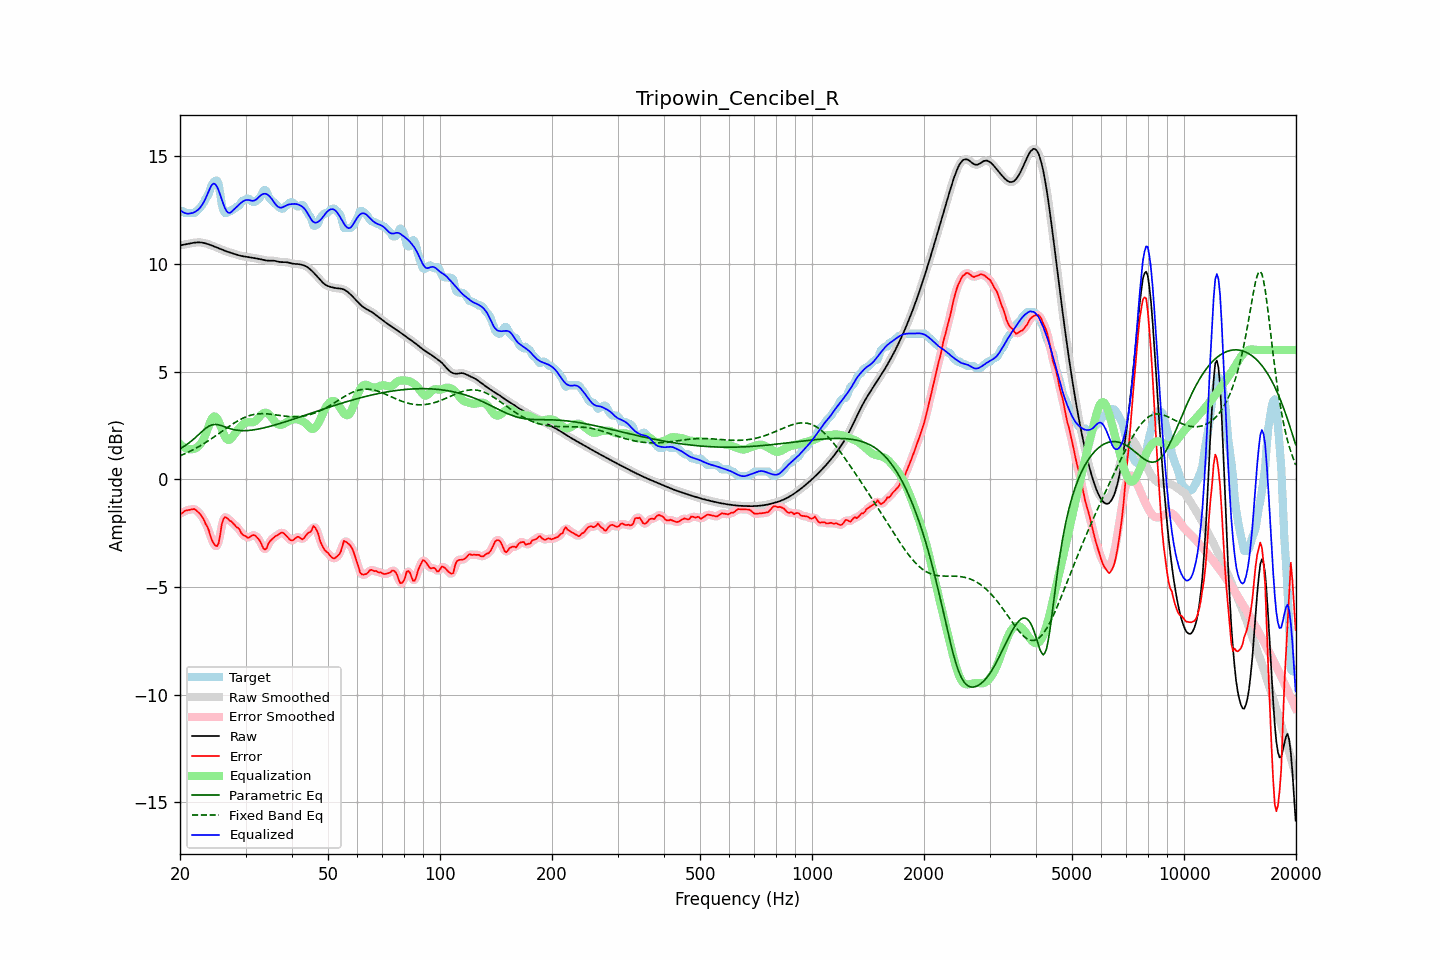

The file beside this chart, header and first rows:
frequency, raw, error, smoothed, error_smoothed, equalization, parametric_eq, fixed_band_eq, equalized_raw, equalized_smoothed, target
20.00, 10.85, -1.57, 10.85, -1.60, 1.64, 1.41, 1.09, 12.49, 12.49, 12.43
20.20, 10.87, -1.59, 10.87, -1.56, 1.57, 1.46, 1.12, 12.43, 12.43, 12.46
20.40, 10.88, -1.54, 10.88, -1.52, 1.51, 1.50, 1.15, 12.39, 12.39, 12.42
20.61, 10.90, -1.46, 10.90, -1.49, 1.46, 1.55, 1.18, 12.36, 12.36, 12.36
20.81, 10.91, -1.45, 10.91, -1.45, 1.43, 1.60, 1.22, 12.33, 12.34, 12.36
21.02, 10.92, -1.43, 10.92, -1.43, 1.40, 1.65, 1.25, 12.33, 12.33, 12.36
21.23, 10.94, -1.42, 10.94, -1.42, 1.39, 1.71, 1.29, 12.33, 12.33, 12.36
21.44, 10.95, -1.40, 10.95, -1.40, 1.39, 1.77, 1.33, 12.35, 12.35, 12.36
21.66, 10.97, -1.39, 10.97, -1.39, 1.40, 1.83, 1.36, 12.36, 12.36, 12.36
21.87, 10.98, -1.38, 10.98, -1.40, 1.41, 1.90, 1.40, 12.39, 12.39, 12.36
22.09, 10.99, -1.43, 10.99, -1.43, 1.45, 1.96, 1.44, 12.44, 12.44, 12.42
22.31, 10.99, -1.50, 10.99, -1.49, 1.50, 2.03, 1.49, 12.49, 12.49, 12.50
22.54, 10.99, -1.58, 10.99, -1.57, 1.57, 2.10, 1.53, 12.56, 12.56, 12.57
22.76, 10.99, -1.66, 10.99, -1.66, 1.66, 2.17, 1.57, 12.65, 12.65, 12.65
22.99, 10.98, -1.77, 10.98, -1.78, 1.78, 2.24, 1.62, 12.76, 12.76, 12.75
23.22, 10.96, -1.91, 10.96, -1.91, 1.93, 2.30, 1.66, 12.89, 12.89, 12.87
23.45, 10.95, -2.08, 10.95, -2.05, 2.10, 2.37, 1.71, 13.04, 13.04, 13.03
23.69, 10.92, -2.20, 10.92, -2.22, 2.29, 2.42, 1.76, 13.21, 13.21, 13.12
23.92, 10.90, -2.38, 10.90, -2.42, 2.49, 2.47, 1.80, 13.39, 13.39, 13.28
24.16, 10.87, -2.65, 10.87, -2.63, 2.69, 2.50, 1.85, 13.56, 13.56, 13.52
24.40, 10.84, -2.85, 10.84, -2.83, 2.84, 2.53, 1.90, 13.68, 13.68, 13.69
24.65, 10.81, -2.98, 10.81, -3.00, 2.91, 2.54, 1.95, 13.72, 13.72, 13.80
24.89, 10.78, -3.08, 10.78, -3.10, 2.91, 2.54, 2.01, 13.69, 13.69, 13.86
25.14, 10.75, -3.11, 10.75, -3.09, 2.83, 2.54, 2.06, 13.58, 13.58, 13.86
25.39, 10.72, -2.98, 10.72, -2.89, 2.69, 2.53, 2.11, 13.41, 13.41, 13.70
25.65, 10.69, -2.57, 10.69, -2.55, 2.52, 2.50, 2.16, 13.20, 13.20, 13.26
25.91, 10.66, -2.09, 10.66, -2.17, 2.32, 2.48, 2.22, 12.98, 12.98, 12.75
26.16, 10.63, -1.85, 10.63, -1.88, 2.14, 2.46, 2.27, 12.76, 12.76, 12.48
26.43, 10.60, -1.76, 10.60, -1.76, 1.98, 2.43, 2.32, 12.58, 12.58, 12.36
26.69, 10.57, -1.79, 10.57, -1.78, 1.87, 2.40, 2.37, 12.44, 12.44, 12.36
26.96, 10.55, -1.85, 10.55, -1.84, 1.82, 2.37, 2.43, 12.37, 12.37, 12.40
27.23, 10.52, -1.93, 10.52, -1.91, 1.84, 2.35, 2.48, 12.36, 12.36, 12.46
27.50, 10.50, -1.96, 10.50, -1.97, 1.91, 2.33, 2.53, 12.41, 12.41, 12.46
27.77, 10.48, -2.04, 10.48, -2.05, 2.00, 2.31, 2.57, 12.48, 12.48, 12.51
28.05, 10.45, -2.12, 10.45, -2.12, 2.11, 2.29, 2.62, 12.56, 12.56, 12.57
28.33, 10.43, -2.21, 10.43, -2.19, 2.20, 2.28, 2.67, 12.63, 12.63, 12.64
28.62, 10.41, -2.25, 10.41, -2.27, 2.29, 2.27, 2.71, 12.70, 12.70, 12.66
28.90, 10.38, -2.33, 10.38, -2.36, 2.38, 2.26, 2.75, 12.77, 12.77, 12.71
29.19, 10.37, -2.49, 10.37, -2.46, 2.47, 2.26, 2.79, 12.83, 12.83, 12.85
29.48, 10.35, -2.58, 10.35, -2.55, 2.54, 2.25, 2.83, 12.89, 12.89, 12.93
29.78, 10.34, -2.62, 10.34, -2.63, 2.59, 2.25, 2.86, 12.93, 12.93, 12.96
30.08, 10.33, -2.64, 10.33, -2.67, 2.63, 2.26, 2.89, 12.96, 12.96, 12.97
30.38, 10.32, -2.71, 10.32, -2.69, 2.64, 2.26, 2.92, 12.96, 12.96, 13.03
30.68, 10.31, -2.71, 10.31, -2.69, 2.65, 2.27, 2.95, 12.95, 12.95, 13.01
30.99, 10.29, -2.65, 10.29, -2.65, 2.64, 2.27, 2.97, 12.94, 12.94, 12.94
31.30, 10.28, -2.60, 10.28, -2.61, 2.64, 2.28, 2.99, 12.92, 12.92, 12.88
31.61, 10.27, -2.59, 10.27, -2.60, 2.66, 2.29, 3.01, 12.93, 12.93, 12.86
31.93, 10.25, -2.63, 10.25, -2.63, 2.71, 2.31, 3.02, 12.96, 12.96, 12.88
32.24, 10.24, -2.71, 10.24, -2.69, 2.78, 2.32, 3.03, 13.02, 13.02, 12.95
32.57, 10.23, -2.78, 10.23, -2.79, 2.86, 2.33, 3.04, 13.09, 13.09, 13.01
32.89, 10.21, -2.89, 10.21, -2.92, 2.95, 2.35, 3.04, 13.16, 13.16, 13.10
33.22, 10.19, -3.07, 10.19, -3.07, 3.02, 2.36, 3.04, 13.22, 13.22, 13.27
33.55, 10.18, -3.22, 10.18, -3.20, 3.07, 2.38, 3.04, 13.25, 13.25, 13.40
33.89, 10.16, -3.26, 10.16, -3.24, 3.09, 2.40, 3.04, 13.25, 13.25, 13.42
34.23, 10.15, -3.19, 10.15, -3.16, 3.08, 2.42, 3.03, 13.23, 13.23, 13.34
34.57, 10.14, -2.99, 10.15, -3.03, 3.03, 2.44, 3.03, 13.18, 13.18, 13.14
34.92, 10.14, -2.87, 10.14, -2.89, 2.96, 2.46, 3.02, 13.11, 13.11, 13.01
35.27, 10.15, -2.80, 10.14, -2.79, 2.87, 2.48, 3.01, 13.01, 13.01, 12.95
35.62, 10.14, -2.73, 10.14, -2.73, 2.77, 2.50, 3.00, 12.91, 12.91, 12.87
35.97, 10.13, -2.67, 10.13, -2.67, 2.67, 2.52, 2.99, 12.80, 12.80, 12.80
... 635 more rows
